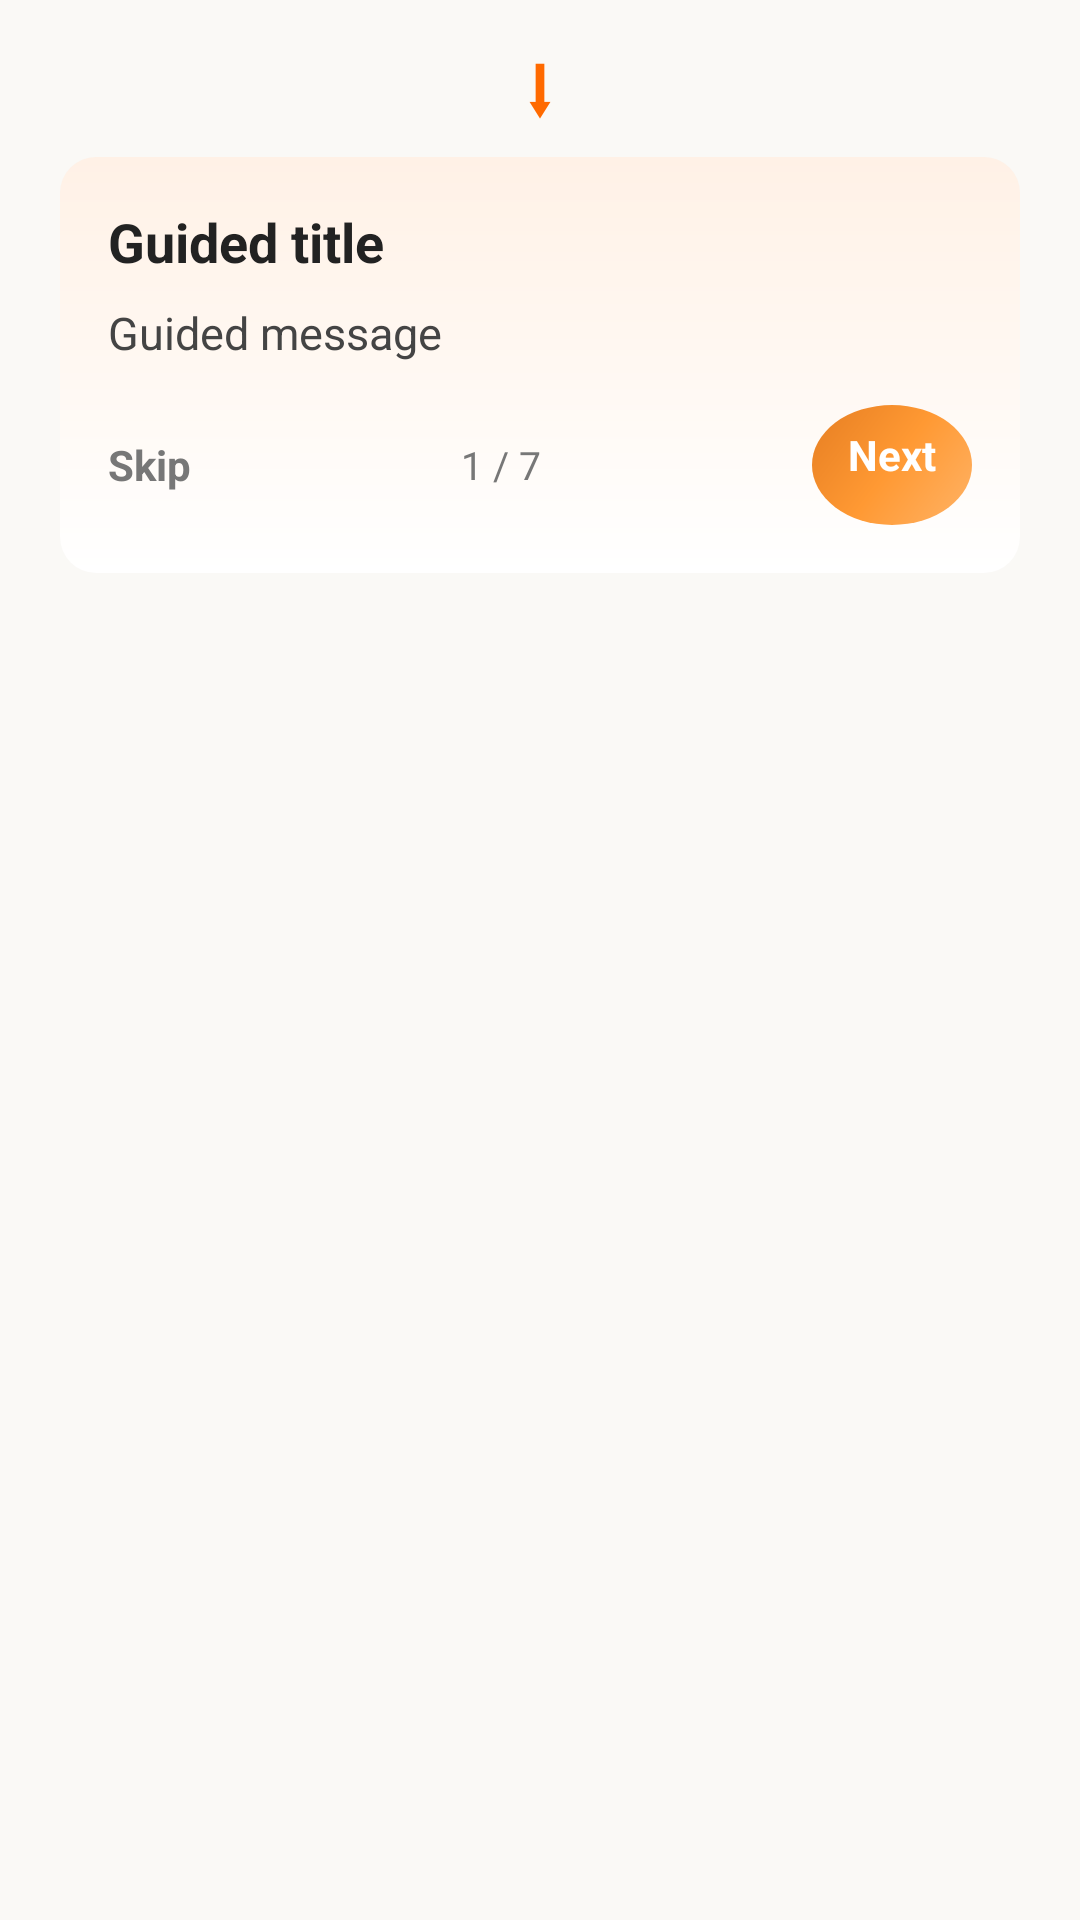

Produce the Android XML layout that renders to this screen, including the resource entries it uses.
<!-- AndroidManifest.xml: application theme Theme.Swami -->
<!-- res/layout/dialog_guided_tour.xml -->
<?xml version="1.0" encoding="utf-8"?>
<LinearLayout xmlns:android="http://schemas.android.com/apk/res/android"
    android:layout_width="match_parent"
    android:layout_height="wrap_content"
    android:orientation="vertical"
    android:paddingStart="20dp"
    android:paddingEnd="20dp"
    android:paddingTop="8dp"
    android:paddingBottom="8dp">

    <TextView
        android:layout_width="match_parent"
        android:layout_height="wrap_content"
        android:text="⬇"
        android:textSize="28sp"
        android:gravity="center"
        android:textColor="#FF6A00"
        android:layout_marginBottom="6dp" />

    <LinearLayout
        android:layout_width="match_parent"
        android:layout_height="wrap_content"
        android:orientation="vertical"
        android:padding="16dp"
        android:background="@drawable/pravachan_item_bg">

        <TextView
            android:id="@+id/guided_title"
            android:layout_width="match_parent"
            android:layout_height="wrap_content"
            android:text="Guided title"
            android:textStyle="bold"
            android:textSize="18sp"
            android:textColor="#222222" />

        <TextView
            android:id="@+id/guided_message"
            android:layout_width="match_parent"
            android:layout_height="wrap_content"
            android:layout_marginTop="8dp"
            android:text="Guided message"
            android:textSize="15sp"
            android:textColor="#444444"
            android:lineSpacingExtra="2dp" />

        <LinearLayout
            android:layout_width="match_parent"
            android:layout_height="wrap_content"
            android:layout_marginTop="14dp"
            android:orientation="horizontal"
            android:gravity="center_vertical">

            <TextView
                android:id="@+id/guided_skip"
                android:layout_width="wrap_content"
                android:layout_height="wrap_content"
                android:text="Skip"
                android:textStyle="bold"
                android:textColor="#777777"
                android:textSize="14sp" />

            <TextView
                android:id="@+id/guided_counter"
                android:layout_width="0dp"
                android:layout_height="wrap_content"
                android:layout_weight="1"
                android:gravity="center"
                android:text="1 / 7"
                android:textColor="#777777"
                android:textSize="13sp" />

            <TextView
                android:id="@+id/guided_next"
                android:layout_width="wrap_content"
                android:layout_height="wrap_content"
                android:text="Next"
                android:textStyle="bold"
                android:textColor="@android:color/white"
                android:textSize="14sp"
                android:paddingStart="12dp"
                android:paddingEnd="12dp"
                android:paddingTop="7dp"
                android:paddingBottom="7dp"
                android:background="@drawable/pravachan_item_play_bg" />
        </LinearLayout>
    </LinearLayout>

</LinearLayout>
<!-- resources referenced by this layout -->
<resources>
  <!-- drawable pravachan_item_bg (drawable) -->
  <?xml version="1.0" encoding="utf-8"?>
  <shape xmlns:android="http://schemas.android.com/apk/res/android"
      android:shape="rectangle">
      <gradient
          android:type="linear"
          android:angle="90"
          android:startColor="#FFFFFF"
          android:centerColor="#FFF8F2"
          android:endColor="#FFF1E6" />
      <corners android:radius="12dp" />
      <padding
          android:left="4dp"
          android:top="4dp"
          android:right="4dp"
          android:bottom="4dp" />
      <size android:minHeight="72dp" />
  </shape>
  <!-- drawable pravachan_item_play_bg (drawable) -->
  <?xml version="1.0" encoding="utf-8"?>
  <shape xmlns:android="http://schemas.android.com/apk/res/android"
      android:shape="oval">
      <gradient
          android:type="linear"
          android:angle="135"
          android:startColor="#FFB366"
          android:centerColor="#FF9933"
          android:endColor="#E67E22" />
      <size
          android:width="40dp"
          android:height="40dp" />
  </shape>
  <style name="Theme.Swami" parent="Theme.MaterialComponents.DayNight.NoActionBar">
          
          <item name="colorPrimary">@color/bhagva</item>
          <item name="colorPrimaryVariant">@color/bhagva_dark</item>
          <item name="colorOnPrimary">@color/white</item>
          
          <item name="colorSecondary">@color/bhagva</item>
          <item name="colorSecondaryVariant">@color/bhagva_dark</item>
          <item name="colorOnSecondary">@color/white</item>
          
          <item name="android:statusBarColor">@color/background_light</item>
          <item name="android:navigationBarColor">@color/card_background</item>
          <item name="android:windowLightStatusBar">true</item>
          <item name="android:windowLightNavigationBar">true</item>
          
          <item name="android:windowBackground">@color/background_light</item>
          
          <item name="background_light">@color/background_light</item>
          <item name="card_background">@color/card_background</item>
          <item name="text_primary">@color/text_primary</item>
          <item name="text_secondary">@color/text_secondary</item>
          
      </style>
  <color name="bhagva">#FF9933</color>
  <color name="bhagva_dark">#FF7A1A</color>
  <color name="white">#FFFFFFFF</color>
  <color name="background_light">#FAF9F6</color>
  <color name="card_background">#FFFFFF</color>
  <color name="text_primary">#1A1A1A</color>
  <color name="text_secondary">#757575</color>
</resources>
